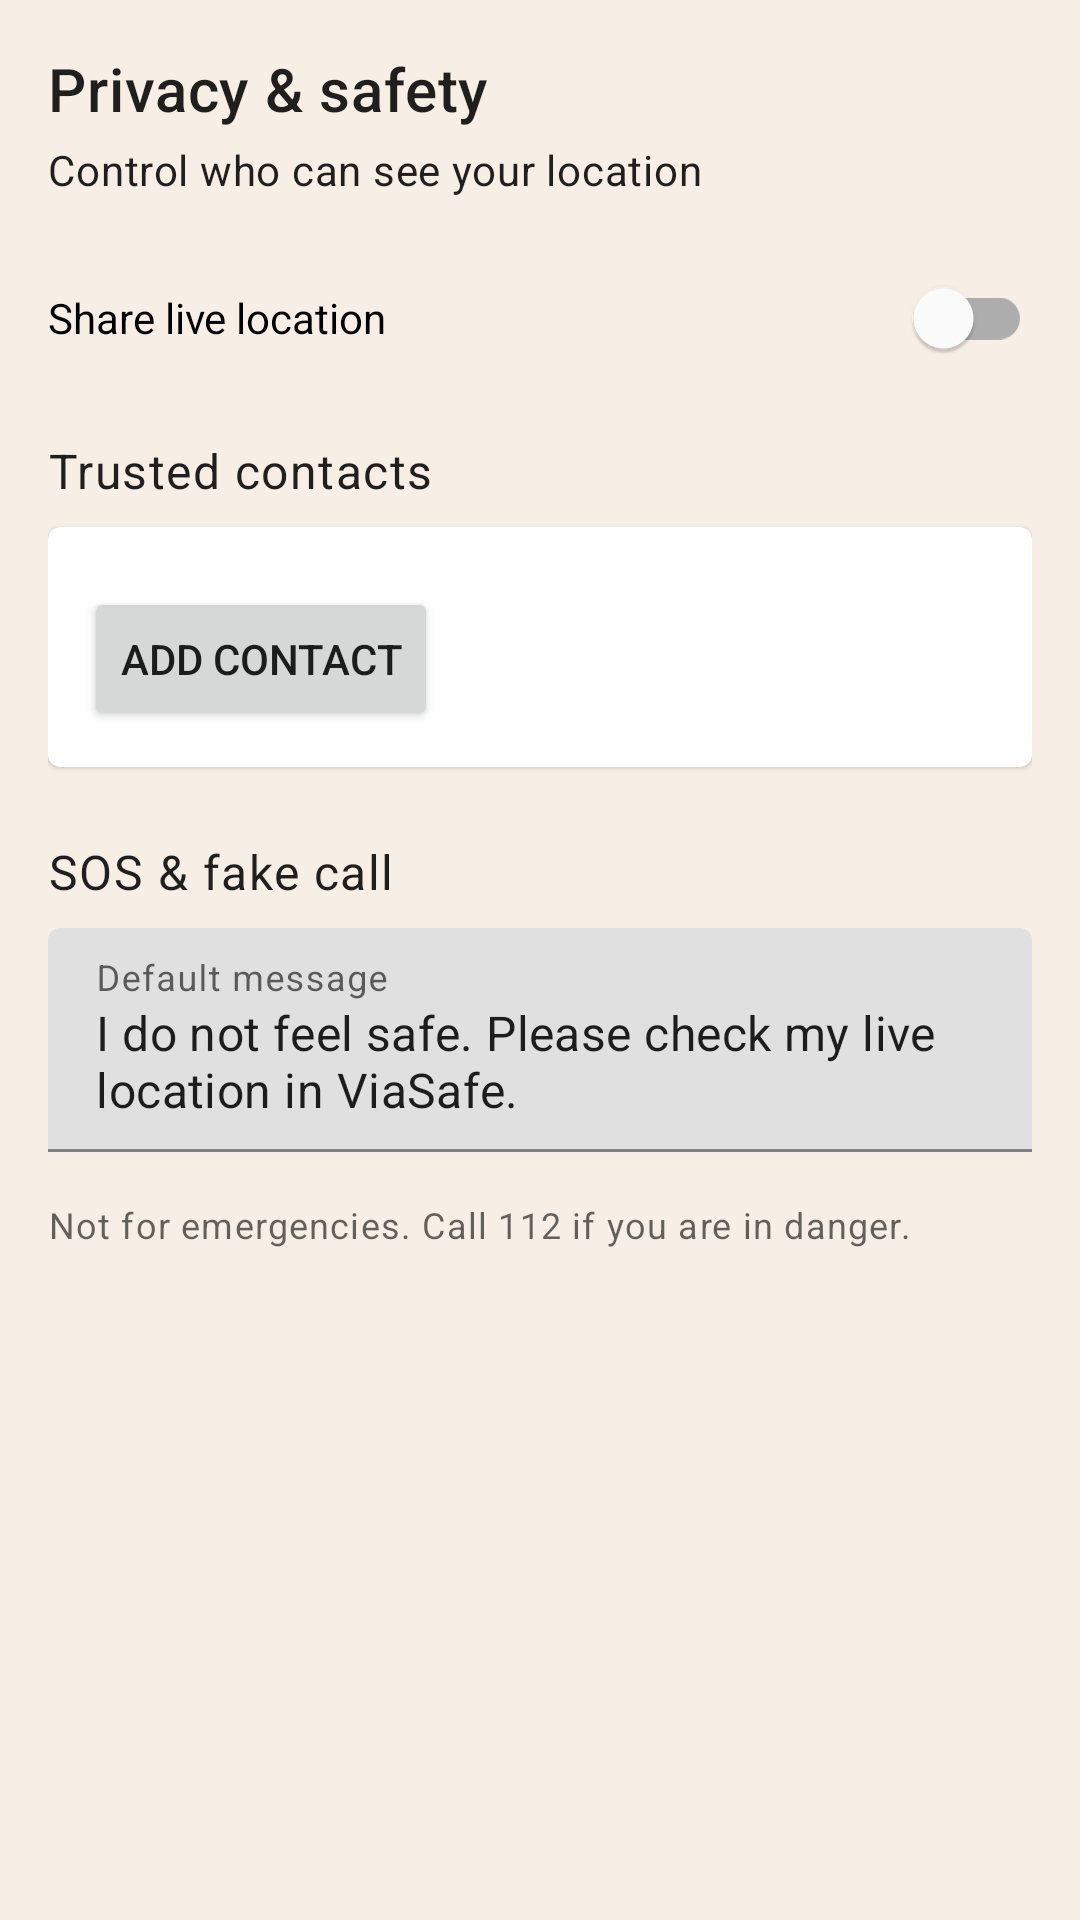

This screen was rendered from an Android layout file. Write that file and the resources it references.
<!-- AndroidManifest.xml: application theme Theme.ViaSafe -->
<!-- res/layout/fragment_profile.xml -->
<?xml version="1.0" encoding="utf-8"?>

<ScrollView xmlns:android="http://schemas.android.com/apk/res/android"
    xmlns:tools="http://schemas.android.com/tools"
    android:layout_width="match_parent"
    android:layout_height="match_parent"
    tools:context=".ProfileFragment">

    <LinearLayout
        android:layout_width="match_parent"
        android:layout_height="wrap_content"
        android:orientation="vertical"
        android:padding="16dp">

        <TextView
            android:layout_width="match_parent"
            android:layout_height="wrap_content"
            android:text="@string/profile_title"
            android:textAppearance="@style/TextAppearance.MaterialComponents.Headline6" />

        <TextView
            android:layout_width="match_parent"
            android:layout_height="wrap_content"
            android:layout_marginTop="4dp"
            android:text="@string/profile_subtitle"
            android:textAppearance="@style/TextAppearance.MaterialComponents.Body2" />

        <com.google.android.material.switchmaterial.SwitchMaterial
            android:id="@+id/switchLocationSharing"
            android:layout_width="match_parent"
            android:layout_height="wrap_content"
            android:layout_marginTop="16dp"
            android:text="@string/label_location_sharing" />

        <TextView
            android:layout_width="match_parent"
            android:layout_height="wrap_content"
            android:layout_marginTop="16dp"
            android:text="@string/label_location_contacts"
            android:textAppearance="@style/TextAppearance.MaterialComponents.Body1" />

        <com.google.android.material.card.MaterialCardView
            android:layout_width="match_parent"
            android:layout_height="wrap_content"
            android:layout_marginTop="8dp">

            <LinearLayout
                android:layout_width="match_parent"
                android:layout_height="wrap_content"
                android:orientation="vertical"
                android:padding="12dp">

                <LinearLayout
                    android:id="@+id/contactList"
                    android:layout_width="match_parent"
                    android:layout_height="wrap_content"
                    android:orientation="vertical" />

                <Button
                    android:id="@+id/btnAddContact"
                    android:layout_width="wrap_content"
                    android:layout_height="wrap_content"
                    android:layout_marginTop="8dp"
                    android:text="@string/label_add_contact" />
            </LinearLayout>
        </com.google.android.material.card.MaterialCardView>

        <TextView
            android:layout_width="match_parent"
            android:layout_height="wrap_content"
            android:layout_marginTop="24dp"
            android:text="@string/label_sos_settings"
            android:textAppearance="@style/TextAppearance.MaterialComponents.Body1" />

        <com.google.android.material.textfield.TextInputLayout
            android:layout_width="match_parent"
            android:layout_height="wrap_content"
            android:layout_marginTop="8dp">

            <com.google.android.material.textfield.TextInputEditText
                android:id="@+id/inputSosMessage"
                android:layout_width="match_parent"
                android:layout_height="wrap_content"
                android:hint="@string/label_sos_message"
                android:text="I do not feel safe. Please check my live location in ViaSafe." />
        </com.google.android.material.textfield.TextInputLayout>

        <TextView
            android:layout_width="match_parent"
            android:layout_height="wrap_content"
            android:layout_marginTop="16dp"
            android:text="@string/label_not_for_emergency"
            android:textAppearance="@style/TextAppearance.MaterialComponents.Caption" />

    </LinearLayout>

</ScrollView>
<!-- resources referenced by this layout -->
<resources>
  <string name="label_add_contact">Add contact</string>
  <string name="label_location_contacts">Trusted contacts</string>
  <string name="label_location_sharing">Share live location</string>
  <string name="label_not_for_emergency">Not for emergencies. Call 112 if you are in danger.</string>
  <string name="label_sos_message">Default message</string>
  <string name="label_sos_settings">SOS &amp; fake call</string>
  <string name="profile_subtitle">Control who can see your location</string>
  <string name="profile_title">Privacy &amp; safety</string>
  <style name="Theme.ViaSafe" parent="Theme.MaterialComponents.DayNight.NoActionBar">
          <item name="colorPrimary">@color/viasafe_accent</item>
          <item name="colorPrimaryVariant">@color/viasafe_accent_dark</item>
          <item name="colorOnPrimary">@color/white</item>
          <item name="colorSecondary">@color/viasafe_card</item>
          <item name="colorSecondaryVariant">@color/viasafe_border</item>
          <item name="colorOnSecondary">@color/viasafe_text</item>
          <item name="android:windowBackground">@color/viasafe_bg</item>
          <item name="android:statusBarColor" tools:targetApi="l">@color/viasafe_bg</item>
      </style>
  <color name="viasafe_accent">#D7A08F</color>
  <color name="viasafe_accent_dark">#C07C6D</color>
  <color name="white">#FFFFFF</color>
  <color name="viasafe_card">#F3E6DA</color>
  <color name="viasafe_border">#E6D7CA</color>
  <color name="viasafe_text">#5A4A42</color>
  <color name="viasafe_bg">#F7EFE6</color>
</resources>
